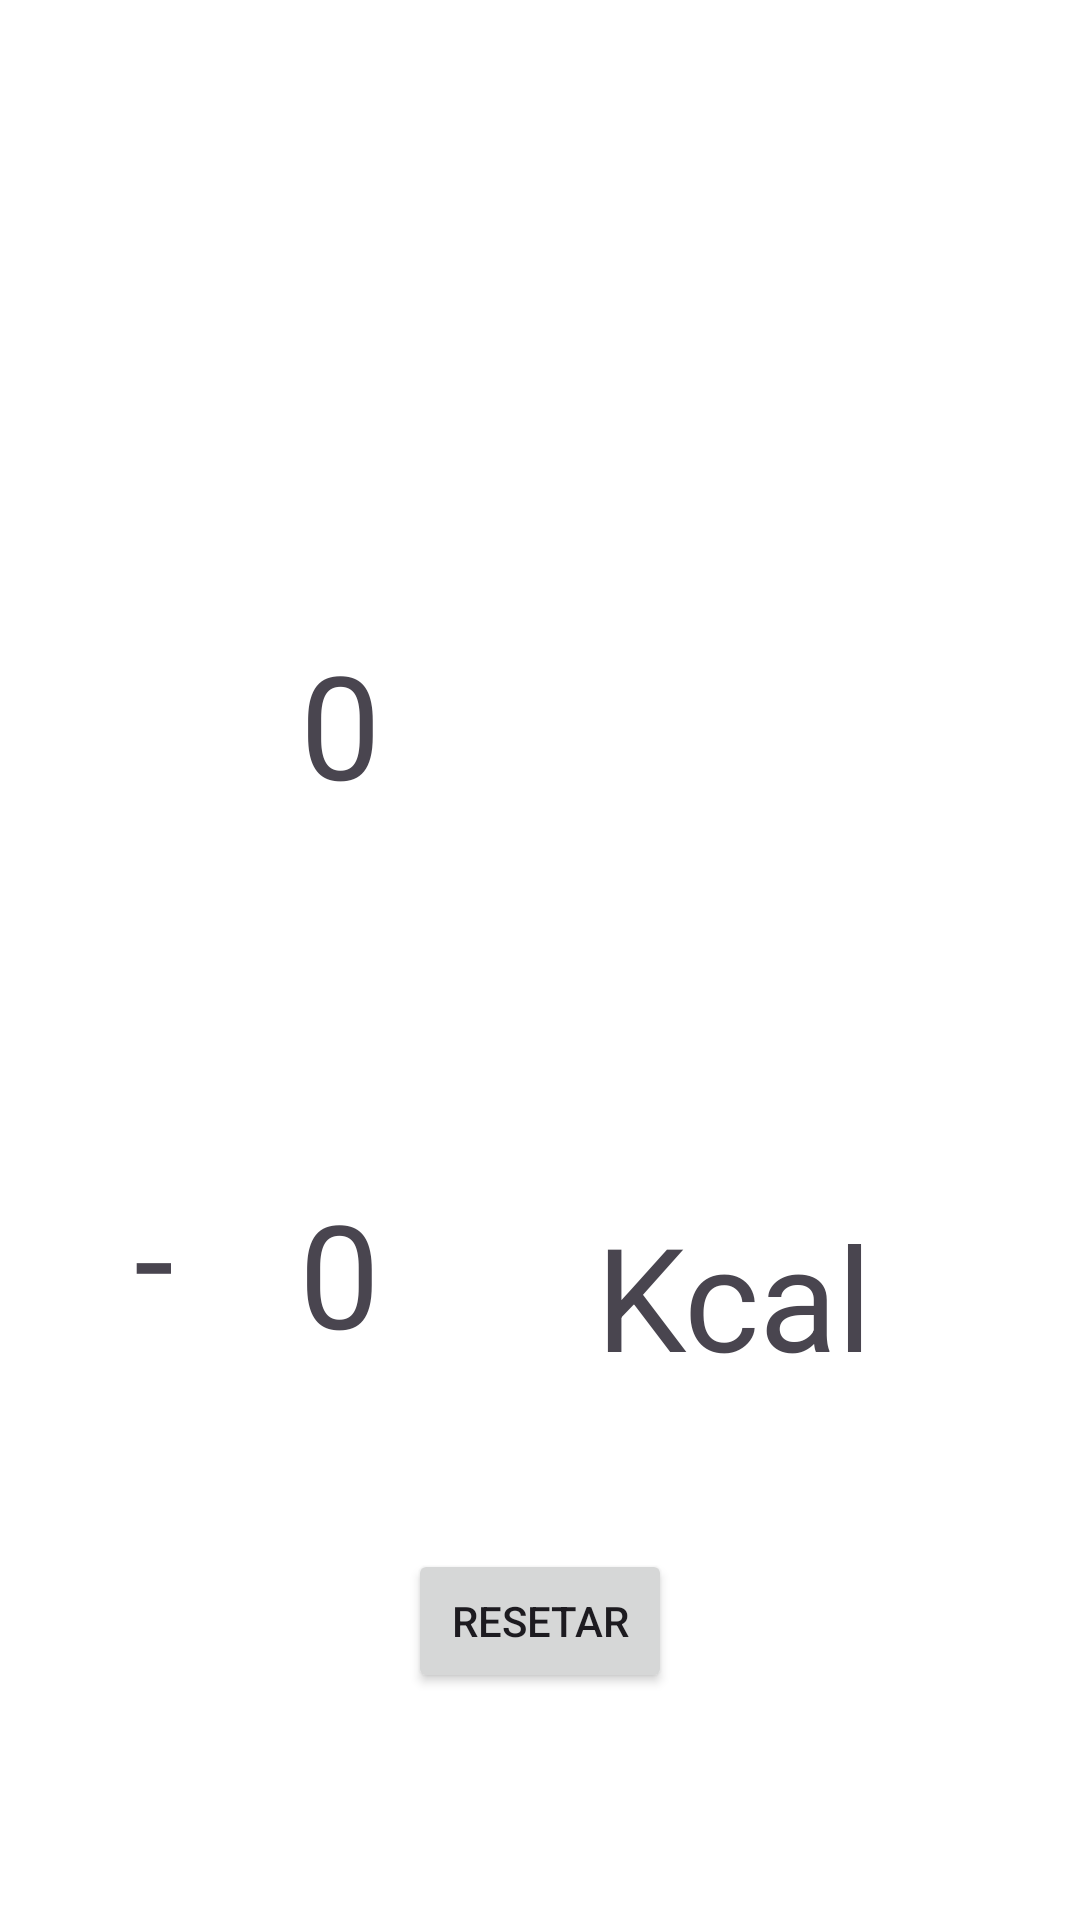

Here is an Android app screen rendered from its layout file. Give the layout XML and the strings, colors and styles it references.
<!-- AndroidManifest.xml: application theme Theme.Fit -->
<!-- res/layout/activity_pedometro.xml -->
<?xml version="1.0" encoding="utf-8"?>
<androidx.core.widget.NestedScrollView xmlns:android="http://schemas.android.com/apk/res/android"
    android:layout_width="match_parent"
    android:layout_height="match_parent"
    android:fillViewport="true">

    <androidx.constraintlayout.widget.ConstraintLayout xmlns:android="http://schemas.android.com/apk/res/android"
        xmlns:app="http://schemas.android.com/apk/res-auto"
        xmlns:tools="http://schemas.android.com/tools"
        android:layout_width="match_parent"
        android:layout_height="match_parent"
        android:background="@color/white"
        tools:context=".home">


        <ImageView
            android:id="@+id/imageView"
            android:layout_width="108dp"
            android:layout_height="155dp"
            android:contentDescription="@string/dIconeCont"
            app:layout_constraintBottom_toBottomOf="parent"
            app:layout_constraintEnd_toEndOf="parent"
            app:layout_constraintHorizontal_bias="0.559"
            app:layout_constraintStart_toEndOf="@+id/idTotalPassos"
            app:layout_constraintTop_toTopOf="parent"
            app:layout_constraintVertical_bias="0.34"
            app:srcCompat="@drawable/run" />

        <TextView
            android:id="@+id/idCaloria"
            android:layout_width="wrap_content"
            android:layout_height="wrap_content"
            android:text="0"
            android:textSize="48sp"
            app:layout_constraintBottom_toBottomOf="parent"
            app:layout_constraintEnd_toEndOf="parent"
            app:layout_constraintHorizontal_bias="0.299"
            app:layout_constraintStart_toStartOf="parent"
            app:layout_constraintTop_toBottomOf="@+id/idTotalPassos"
            app:layout_constraintVertical_bias="0.393" />

        <TextView
            android:id="@+id/idTotalPassos"
            android:layout_width="wrap_content"
            android:layout_height="wrap_content"
            android:contentDescription="@string/dContadorPassos"
            android:text="0"
            android:textSize="48sp"
            app:layout_constraintBottom_toBottomOf="parent"
            app:layout_constraintEnd_toEndOf="parent"
            app:layout_constraintHorizontal_bias="0.3"
            app:layout_constraintStart_toStartOf="parent"
            app:layout_constraintTop_toTopOf="parent"
            app:layout_constraintVertical_bias="0.363"
            tools:ignore="HardcodedText" />

        <TextView
            android:id="@+id/textView4"
            android:layout_width="wrap_content"
            android:layout_height="wrap_content"
            android:contentDescription="@string/dSinalDeMenos"
            android:text="@string/sinalDeMenos"
            android:textSize="48sp"
            app:layout_constraintBottom_toBottomOf="parent"
            app:layout_constraintEnd_toStartOf="@+id/idCaloria"
            app:layout_constraintHorizontal_bias="0.519"
            app:layout_constraintStart_toStartOf="parent"
            app:layout_constraintTop_toTopOf="parent"
            app:layout_constraintVertical_bias="0.671" />

        <TextView
            android:id="@+id/textView5"
            android:layout_width="wrap_content"
            android:layout_height="wrap_content"
            android:contentDescription="@string/dcal"
            android:text="@string/caloria"
            android:textSize="48sp"
            app:layout_constraintBottom_toBottomOf="parent"
            app:layout_constraintEnd_toEndOf="parent"
            app:layout_constraintHorizontal_bias="0.511"
            app:layout_constraintStart_toEndOf="@+id/idCaloria"
            app:layout_constraintTop_toBottomOf="@+id/imageView"
            app:layout_constraintVertical_bias="0.311" />

        <Button
            android:id="@+id/idReset"
            android:layout_width="wrap_content"
            android:layout_height="wrap_content"
            android:contentDescription="@string/sBotaoReset"
            android:text="@string/botaoReset"
            app:layout_constraintBottom_toBottomOf="parent"
            app:layout_constraintEnd_toEndOf="parent"
            app:layout_constraintStart_toStartOf="parent"
            app:layout_constraintTop_toTopOf="parent"
            app:layout_constraintVertical_bias="0.872" />
    </androidx.constraintlayout.widget.ConstraintLayout>

</androidx.core.widget.NestedScrollView>
<!-- resources referenced by this layout -->
<resources>
  <color name="white">#FFFFFFFF</color>
  <string name="botaoReset">Resetar</string>
  <string name="caloria">Kcal</string>
  <string name="dContadorPassos">Contador de Passos</string>
  <string name="dIconeCont">Icone Homem Correndo</string>
  <string name="dSinalDeMenos">Sinal de Menos</string>
  <string name="dcal">Icone caloria</string>
  <string name="sBotaoReset">Botão para Resetar</string>
  <string name="sinalDeMenos">-</string>
  <style name="Theme.Fit" parent="Base.Theme.Fit" />
  <style name="Base.Theme.Fit" parent="Theme.Material3.DayNight.NoActionBar">
          
          <item name="colorPrimary">@color/light_primary</item>
          <item name="colorPrimaryDark">@color/light_primary_dark</item>
          <item name="colorSecondary">@color/light_secondary</item>
          <item name="android:colorBackground">@color/light_background</item>
          
      </style>
  <color name="light_primary">@color/blue</color>
  <color name="light_primary_dark">@color/blue_dark</color>
  <color name="light_secondary">@color/grey</color>
  <color name="light_background">@color/white</color>
  <color name="blue">#1EACDE</color>
  <color name="blue_dark">#1976D2</color>
  <color name="grey">#777777</color>
</resources>
